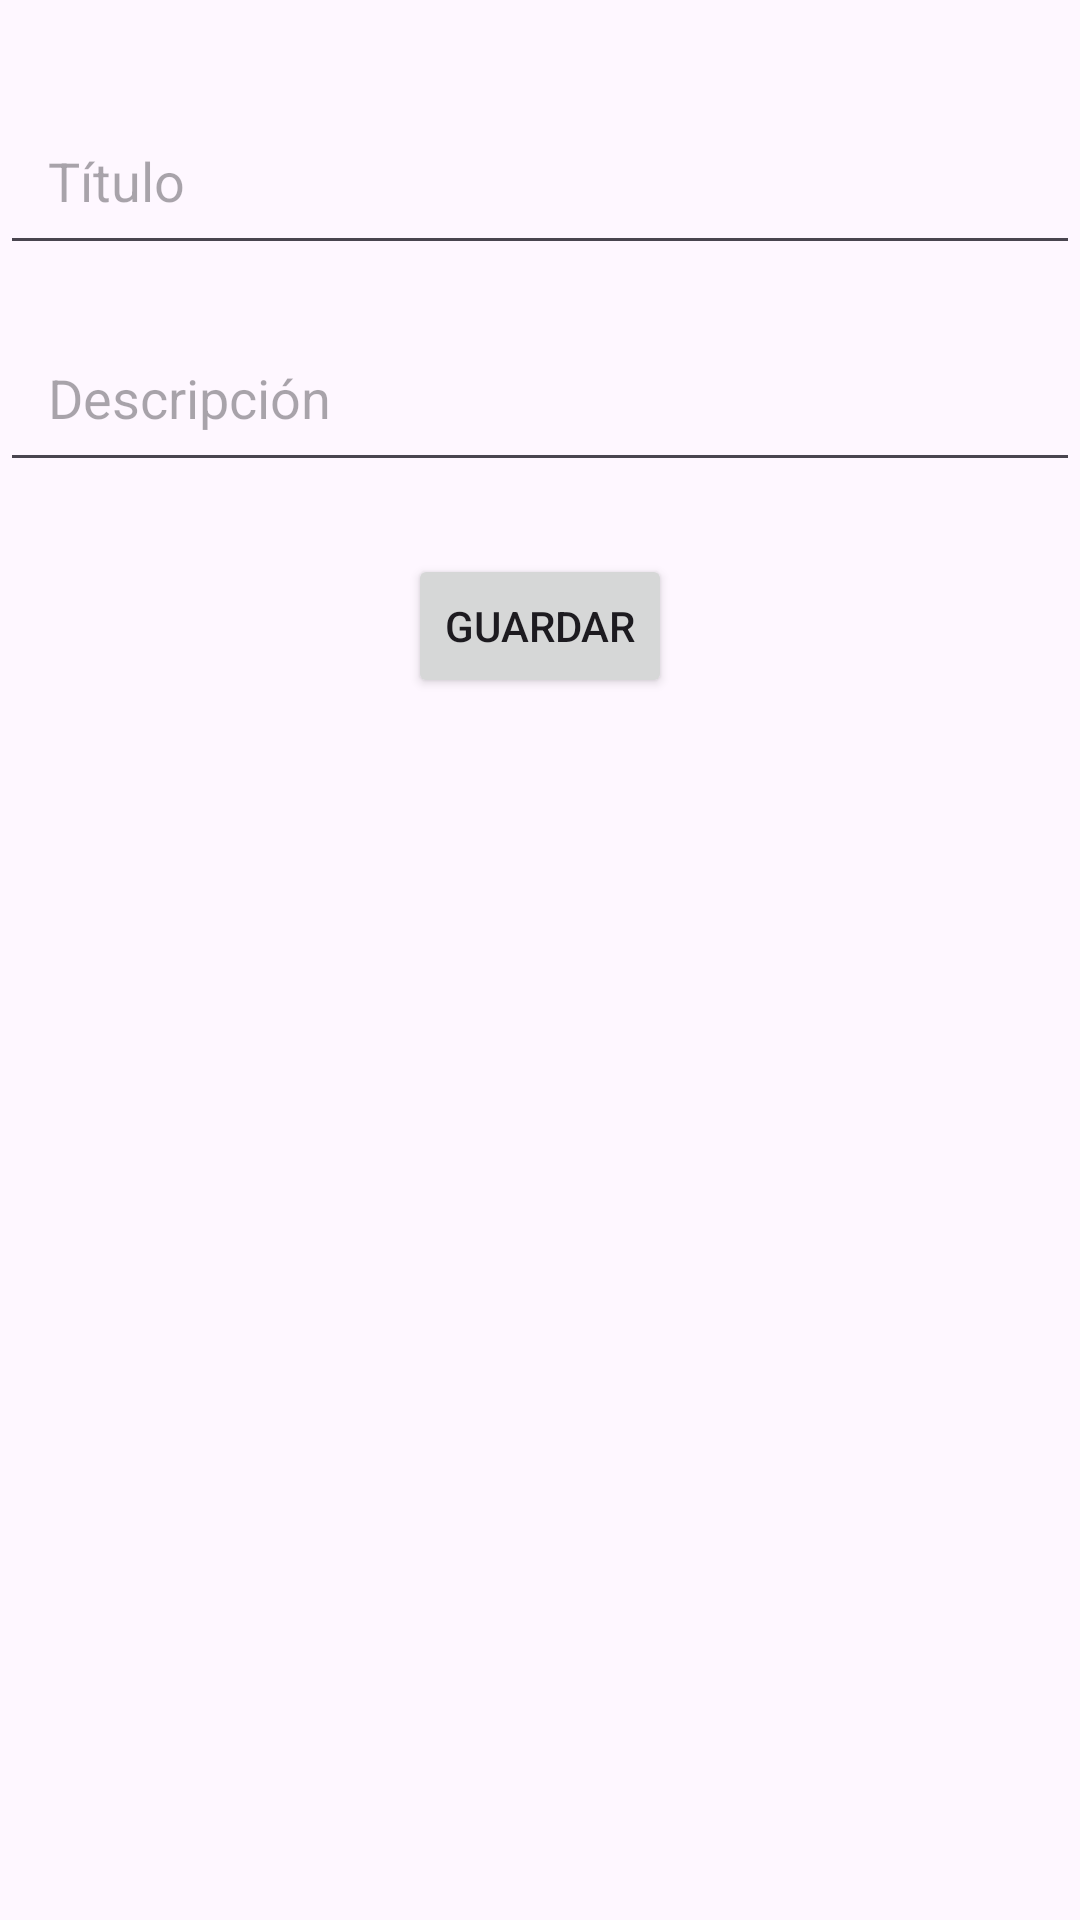

Android layout source for this screen:
<!-- AndroidManifest.xml: application theme Theme.ProjectoFinalM8 -->
<!-- res/layout/fragment_edit_task.xml -->
<?xml version="1.0" encoding="utf-8"?>
<androidx.constraintlayout.widget.ConstraintLayout
    xmlns:android="http://schemas.android.com/apk/res/android"
    xmlns:app="http://schemas.android.com/apk/res-auto"
    xmlns:tools="http://schemas.android.com/tools"
    android:layout_width="match_parent"
    android:layout_height="match_parent"
    tools:context=".EditTaskFragment">

    <EditText
        android:id="@+id/editTextTitle"
        android:layout_width="0dp"
        android:layout_height="wrap_content"
        android:hint="Título"
        android:padding="16dp"
        app:layout_constraintTop_toTopOf="parent"
        app:layout_constraintStart_toStartOf="parent"
        app:layout_constraintEnd_toEndOf="parent"
        android:layout_marginTop="32dp"/>

    <EditText
        android:id="@+id/editTextDescription"
        android:layout_width="0dp"
        android:layout_height="wrap_content"
        android:hint="Descripción"
        android:padding="16dp"
        app:layout_constraintTop_toBottomOf="@id/editTextTitle"
        app:layout_constraintStart_toStartOf="parent"
        app:layout_constraintEnd_toEndOf="parent"
        android:layout_marginTop="16dp"/>

    <Button
        android:id="@+id/buttonSave"
        android:layout_width="wrap_content"
        android:layout_height="wrap_content"
        android:text="Guardar"
        app:layout_constraintTop_toBottomOf="@id/editTextDescription"
        app:layout_constraintStart_toStartOf="parent"
        app:layout_constraintEnd_toEndOf="parent"
        android:layout_marginTop="24dp"/>
</androidx.constraintlayout.widget.ConstraintLayout>
<!-- resources referenced by this layout -->
<resources>
  <style name="Theme.ProjectoFinalM8" parent="Base.Theme.ProjectoFinalM8" />
  <style name="Base.Theme.ProjectoFinalM8" parent="Theme.Material3.DayNight.NoActionBar">
          
          
      </style>
</resources>
